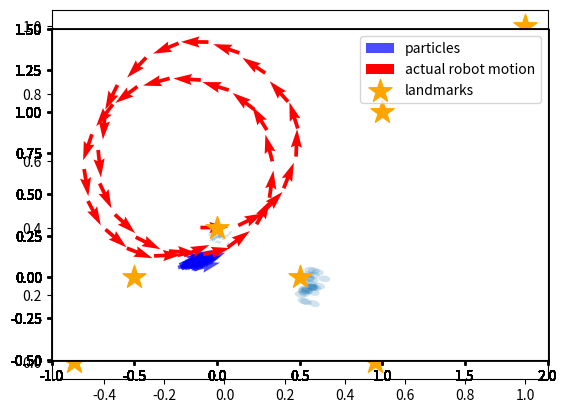

Generate this figure with matplotlib:
#matplotlib inline
import numpy as np
from copy import copy
import math, random
import matplotlib.pyplot as plt                   #   for plotting data
from matplotlib.patches import Ellipse      #  for drawing

class Gaussian2D:
    # 共分散行列、中心の座標を属性に持つ
    def __init__(self,sigma_x = 1.0, sigma_y = 1.0, cov_xy = 0.0,mu_x = 0.0, mu_y = 0.0):
        self.cov = np.array([[sigma_x**2,cov_xy],[cov_xy,sigma_y**2]])
        self.mean = np.array([mu_x,mu_y]).T
        
    # ガウス分布の移動
    def shift(self,delta,angle):
        ca = math.cos(angle)
        sa = math.sin(angle)
        rot = np.array([[ca,sa],[-sa,ca]])
        
        self.cov = rot.dot(self.cov).dot(rot.T)
        self.mean = self.mean + delta
        
    # 密度の算出
    def value(self, pos):
        delta = pos - self.mean
        numerator = math.exp(-0.5 * (delta.T).dot(np.linalg.inv(self.cov)).dot(delta))
        denominator = 2 * math.pi * math.sqrt(np.linalg.det(self.cov))
        return numerator / denominator




class Landmarks:
    def __init__(self,array):
        self.positions = array
    
    def draw(self):
        xs = [ e[0] for e in self.positions]
        ys = [ e[1] for e in self.positions]
        plt.scatter(xs,ys,s=300,marker="*",label="landmarks",color="orange")


class Observation:
    def __init__(self,robot_pos, landmark,lid):
        # センサの有効範囲の設定
        self.sensor_max_range = 1.0
        self.sensor_min_range = 0.1
        self.sensor_max_angle = math.pi / 2
        self.sensor_min_angle = - math.pi /2 
        
        # ランドマークのIDを保存しておく属性。ランドマークがセンサの有効範囲にないとNoneのまま
        self.lid = None
        
        # 真の位置の情報をセットする。ロボットの真の姿勢はシミュレーション用でロボットは知らないという前提。
        # 真のランドマークの位置は、ロボットは知っているのでこのインスタンスの属性として保存します。
        rx,ry,rt = robot_pos
        self.true_lx,self.true_ly = landmark
        
        # ロボットからランドマークまでの距離の真値を算出
        distance = math.sqrt((rx-self.true_lx)**2 + (ry-self.true_ly)**2)
        if distance > self.sensor_max_range or distance < self.sensor_min_range:
            print("distance")
            return
        
        # ロボットからランドマークがどの方向に見えるか真値を算出
        while(rt>2*math.pi):
            rt-=2*math.pi
        while(rt<-2*math.pi):
            rt+=2*math.pi

        direction = math.atan2(self.true_ly-ry, self.true_lx-rx) - rt
        if direction > math.pi:    direction -= 2*math.pi
        if direction < -math.pi:   direction += 2*math.pi     
        if direction > self.sensor_max_angle or direction < self.sensor_min_angle:
            print("direction:"+str(round(direction,2))+" rt:"+str(round(rt,2)))

            return
        
        # 真値に混入する雑音の大きさ（標準偏差）を設定
        sigma_distance = distance * 0.1           # 距離に対して10%の標準偏差
        sigma_direction = math.pi * 3 / 180    # ランドマークの方向に対して3degの標準偏差
        
        # 雑音を混ぜてセンサの値とする
        self.distance = random.gauss(distance, sigma_distance)   
        self.direction = random.gauss(direction, sigma_direction)
     
        # ロボット座標系での共分散行列を作っておく。あとで尤度を計算するときに使用
        # x方向が奥行きで、sigma_distanceを標準偏差に設定。y方向がロボットから見て横方向の誤差で、距離*sin(3[deg])となる。
        self.error_ellipse = Gaussian2D(sigma_x = sigma_distance, sigma_y = self.distance * math.sin(sigma_direction) , cov_xy = 0.0)

        self.lid = lid
        
    # 尤度の計算（遅い実装です。）
    # パーティクルの姿勢とランドマークの計測値からランドマークの位置を推定し、その位置に誤差楕円を置き、
    # ランドマークの真の位置が誤差楕円からどれだけ外れているかを確率密度関数の密度として返します。
    # この計算はもっと簡略化できますが、描画の関係でこういう手順を踏んでいます。
    # 簡略な方法: パーティクルの姿勢とランドマークの真の位置から、想定されるランドマークの距離・方向を算出し、
    # 実際の距離・方向とそれぞれ比較する方法。距離の誤差の傾向、方向の誤差の傾向をそれぞれ1次元のガウス分布で表現し、
    # それぞれを独立して計算して尤度を算出し、掛け算する。
    def likelihood(self,particle_pos): 
        # パーティクルの姿勢と、このインスタンスに保存されているセンサの値から、ランドマークの位置を求める
        rx, ry, rt = particle_pos
        proposed_lx = rx + self.distance * math.cos(rt + self.direction)
        proposed_ly = ry + self.distance * math.sin(rt + self.direction)
                
        # このインスタンスに保存されている共分散行列を、計算されたランドマークの位置に移し、パーティクルの向きに合わせて共分散行列を回転
        e = copy(self.error_ellipse)
        e.shift(np.array([proposed_lx, proposed_ly]).T, rt + self.direction)

        # そのままガウス分布の計算式から密度（尤度）を返します。
        return e.value(np.array([self.true_lx,self.true_ly]).T)
        
    # 描画用
    def ellipse(self,robot_pos):
        rx, ry, rt = robot_pos[0], robot_pos[1], robot_pos[2]
        proposed_lx = rx + self.distance * math.cos(rt + self.direction)
        proposed_ly = ry + self.distance * math.sin(rt + self.direction)
        
        e = copy(self.error_ellipse)
        e.shift(np.array([proposed_lx, proposed_ly]).T, rt + self.direction)
        
        # 固有ベクトルを二つ求めて、それぞれの大きさを求めて楕円を作り、幅を計算した方の固有ベクトルの向きに楕円を回転すると誤差楕円になります。
        eigen = np.linalg.eig(e.cov)
        
        v1 = eigen[0][0] * eigen[1][0]
        v2 = eigen[0][1] * eigen[1][1]
        v1_direction = math.atan2(v1[1],v1[0])
        
        elli = Ellipse([proposed_lx, proposed_ly],width=math.sqrt(np.linalg.norm(v1)),height=math.sqrt(np.linalg.norm(v2)),angle=v1_direction/3.14*180)
        elli.set_alpha(0.2)
        
        return elli
    
    # 描画用
    def draw(self,sp,robot_pos):
        sp.add_artist(self.ellipse(robot_pos))




actual_landmarks = Landmarks(np.array([[-0.5,0.0],[0.5,0.0],[1.0,1.0],[0.0,0.3]]))
actual_landmarks.draw()


# パーティクルのクラス。単なる構造体
class Particle:
    def __init__(self,x,y,t,w):
        self.pos = np.array([x,y,t])
        self.w = w

# パーティクルフィルタのクラス
class ParticleFilter:
    # この実装ではコンストラクタはパーティクルの個数だけを引数にとる
    def __init__(self,num):
        # 空のパーティクルのリストを作って一つずつ追加していく（実装がベタ）
        self.particles = []
        for i in range(num):
            self.particles.append(Particle(0.0,0.0,0.0,1.0/num))    # パーティクルは重みを持つ。全パーティクルの重みの合計は1。1つのパーティクルの重みは1/個数
            
    # ロボットが動いたときにパーティクルを動かすためのメソッド
    # 引数の「motion」はメソッドで、ロボットの移動を再現するためのもの。
    # ロボットは自身がどのように動作するとどう姿勢が変化するかを知っており、このメソッドがその知識となる。
    def moveParticles(self,fw,rot,motion):
        self.resampling()       # このメソッドについては後述
        
        # パーティクルごとに移動した後の姿勢を計算し、姿勢を更新する。
        for p in self.particles:
            after = motion(p.pos,fw,rot) 
            p.pos = after
            
    # リサンプリングのためのメソッド。
    # リサンプリングは、重みがごく少数のパーティクルに偏ることを防ぐための措置で、近似していない理論上の数式では出現しない。
    def resampling(self):
        num = len(self.particles)                # numはパーティクルの個数
        ws = [e.w for e in self.particles]    # 重みのリストを作る
        
        #print(sum(ws))
        if sum(ws) < 1e-100:                     #重みの和がゼロに丸め込まれるとサンプリングできなくなるので小さな数を足しておく
            ws = [e + 1e-100 for e in ws]
            
        ps = random.choices(self.particles, weights=ws, k=num)    # パーティクルのリストから、weightsのリストの重みに比例した確率で、num個選ぶ
        self.particles = [Particle(*e.pos,1.0/num) for e in ps]          # 選んだリストからパーティクルを取り出し、パーティクルの姿勢から重み1/numの新しいパーティクルを作成

    # 描画用
    def draw(self,c="blue",lbl="particles"):
        xs = [p.pos[0] for p in self.particles]
        ys = [p.pos[1] for p in self.particles]
        vxs = [math.cos(p.pos[2]) for p in self.particles]
        vys = [math.sin(p.pos[2]) for p in self.particles]
        plt.quiver(xs,ys,vxs,vys,color=c,label=lbl,alpha=0.7)


class Robot:
    def __init__(self,x,y,rad):
        random.seed()
        
        # actual_poses: ロボットの姿勢の真値を1ステップごとに記録したもの
        # （ロボットのクラス内にいるけどロボットはこの情報を使えない）
        self.actual_poses = [np.array([x,y,rad])]
        
        # パーティクルフィルタの準備（パーティクル数30個）
        self.pf = ParticleFilter(30)
    
    #　　ロボットの動作をシミュレートするメソッド。シミュレーションだけでなく、ロボットがパーティクルを移動するときにも用いる。
    # つまり実機に実装する場合もこのメソッドが必要となる。雑音の度合いは事前に計測するか、
    # ざっくり決めてフィルタのロバスト性に頼る。
    def motion(self, pos, fw, rot):
        # fwだけ前進してその後rotだけ回転。雑音を混入させる
        actual_fw = random.gauss(fw,fw/10)    #進む距離に対して標準偏差10%の雑音を混入
        dir_error = random.gauss(0.0, math.pi / 180.0 * 3.0) # 前進方向がヨレる雑音を標準偏差3[deg]で混入
        
        #print(actual_fw)

        px, py, pt = pos
        # 移動後の位置を算出
        x = px + actual_fw * math.cos(pt + dir_error)
        y = py + actual_fw * math.sin(pt + dir_error)
        # 雑音込みの回転各を算出。rotに対して標準偏差10%の雑音を混ぜる
        actual_rot = random.gauss(rot,rot/10)
        t = pt + dir_error + actual_rot      # さらにヨレの分の角度を足す
        
        return np.array([x,y,t])
    
    # ロボットが動くときに呼び出すメソッド。ロボットの位置の更新とパーティクルの位置の更新
    def move(self,fw,rot):
        self.actual_poses.append(self.motion(self.actual_poses[-1],fw,rot))
        self.pf.moveParticles(fw,rot,self.motion)
        
    # ロボットがランドマーク観測するときに呼び出すメソッド
    def observation(self,landmarks):
        obss = []
        for i,landmark in enumerate(landmarks.positions):            # 3つあるランドマークを1つずつ観測
            obss.append(Observation(self.actual_poses[-1],landmark,i))
            obss = list(filter(lambda e : e.lid != None, obss))            # 観測データのないものを除去
        
        print(obss)
        # 重みに尤度をかける
        for obs in obss:
            for p in self.pf.particles:
                p.w *= obs.likelihood(p.pos)
        
        # 描画用に観測のリストを返す
        return obss
        
    # 描画用
    def draw(self,sp,observations):
        for obs in observations:
            for p in self.pf.particles:
                obs.draw(sp,p.pos)
        
        self.pf.draw()
        
        xs = [e[0] for e in self.actual_poses]
        ys = [e[1] for e in self.actual_poses]
        vxs = [math.cos(e[2]) for e in self.actual_poses]
        vys = [math.sin(e[2]) for e in self.actual_poses]
        plt.quiver(xs,ys,vxs,vys,color="red",label="actual robot motion")

def draw(i,observations):
    fig = plt.figure(1,figsize=(8, 8))
    sp = fig.add_subplot(111, aspect='equal')
    sp.set_xlim(-1.0,2.0)
    sp.set_ylim(-0.5,1.5)

    robot.draw(sp,observations)
    
    actual_landmarks.draw()

    plt.legend()


robot = Robot(-0.1,0.3,0)      # ロボットを原点に

# 観測、描画、移動の繰り返し
for i in range(0,38):
    obss = robot.observation(actual_landmarks)
    draw(i,obss)
    robot.move(0.2,math.pi / 180.0 * 20)
    plt.show()